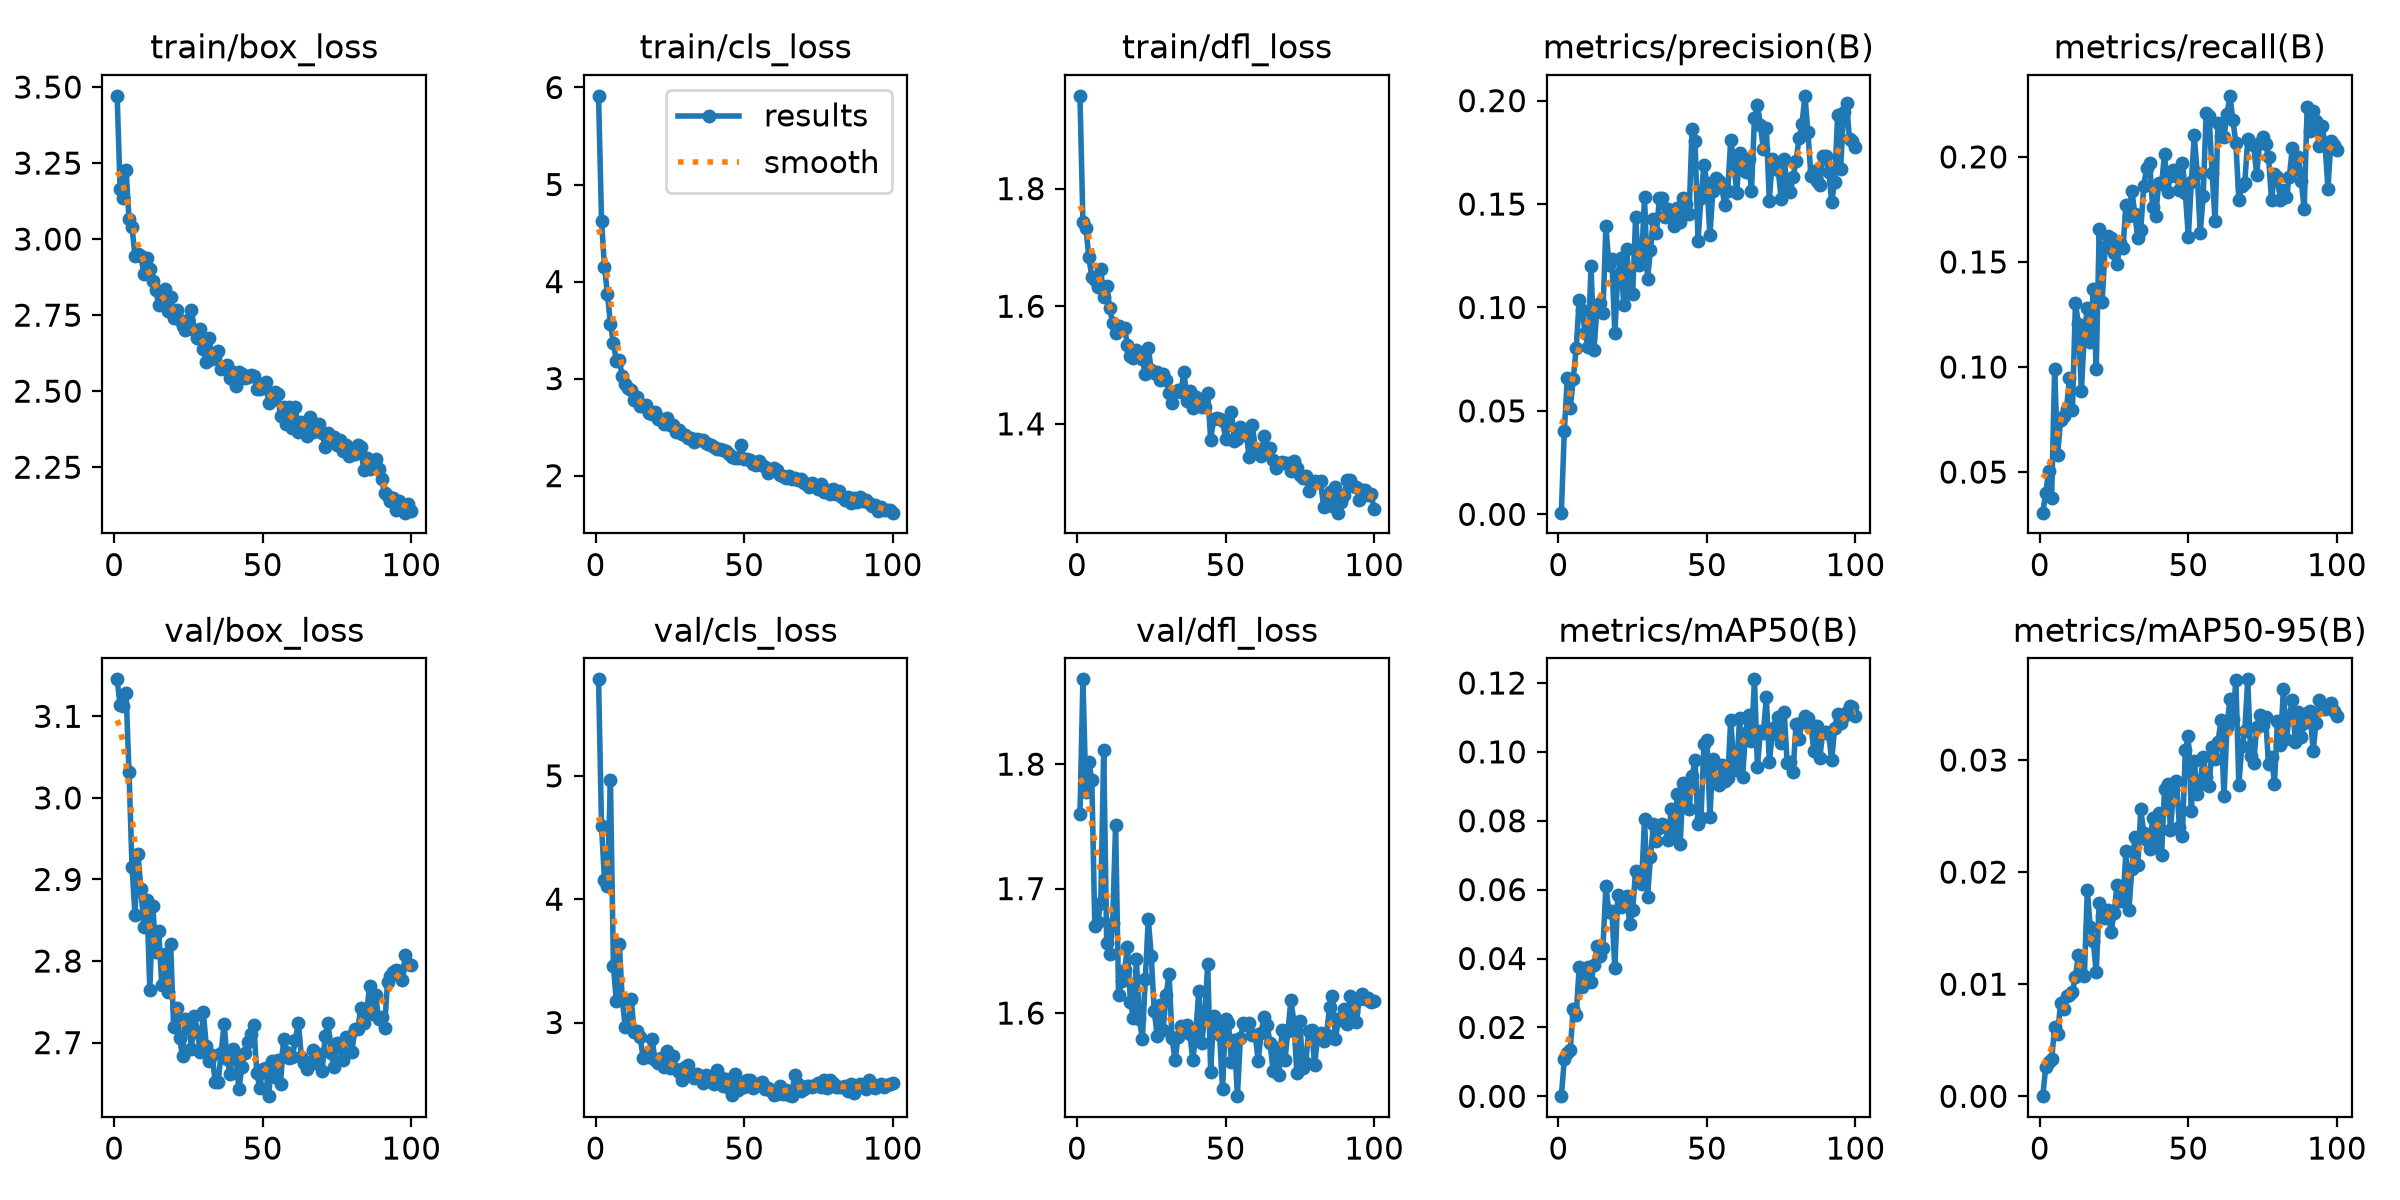

The data file committed next to this chart (first rows):
epoch, time, train/box_loss, train/cls_loss, train/dfl_loss, metrics/precision(B), metrics/recall(B), metrics/mAP50(B), metrics/mAP50-95(B), val/box_loss, val/cls_loss, val/dfl_loss, lr/pg0, lr/pg1, lr/pg2
1, 4.164, 3.471, 5.914, 1.958, 0.00081, 0.03069, 4e-05, 1e-05, 3.145, 5.782, 1.76, 0.0005472, 0.0005472, 0.0005472
2, 7.488, 3.164, 4.627, 1.744, 0.04034, 0.03998, 0.01075, 0.00258, 3.113, 4.594, 1.868, 0.001092, 0.001092, 0.001092
3, 10.72, 3.136, 4.149, 1.734, 0.06582, 0.05074, 0.01261, 0.00305, 3.113, 4.154, 1.778, 0.001626, 0.001626, 0.001626
4, 14, 3.227, 3.869, 1.683, 0.05153, 0.03774, 0.01349, 0.00331, 3.128, 4.109, 1.802, 0.001617, 0.001617, 0.001617
5, 17.38, 3.067, 3.567, 1.65, 0.0652, 0.09898, 0.02537, 0.00614, 3.031, 4.965, 1.787, 0.001601, 0.001601, 0.001601
6, 20.65, 3.04, 3.363, 1.645, 0.0804, 0.05819, 0.02358, 0.00553, 2.916, 3.454, 1.67, 0.001584, 0.001584, 0.001584
7, 23.86, 2.944, 3.18, 1.632, 0.1035, 0.07457, 0.03754, 0.00833, 2.857, 3.172, 1.673, 0.001568, 0.001568, 0.001568
8, 27.12, 2.951, 3.191, 1.663, 0.09859, 0.07685, 0.03161, 0.00777, 2.931, 3.635, 1.689, 0.001551, 0.001551, 0.001551
9, 30.34, 2.943, 3.023, 1.615, 0.08743, 0.08013, 0.03619, 0.00897, 2.889, 3.18, 1.811, 0.001535, 0.001535, 0.001535
10, 33.59, 2.886, 2.944, 1.635, 0.08113, 0.09484, 0.03766, 0.00902, 2.841, 2.966, 1.656, 0.001518, 0.001518, 0.001518
11, 36.79, 2.938, 2.908, 1.597, 0.1198, 0.07975, 0.03314, 0.00933, 2.875, 2.968, 1.647, 0.001502, 0.001502, 0.001502
12, 40.04, 2.902, 2.878, 1.571, 0.07966, 0.1305, 0.03814, 0.01066, 2.765, 3.188, 1.672, 0.001485, 0.001485, 0.001485
13, 43.25, 2.861, 2.775, 1.554, 0.1001, 0.1206, 0.04375, 0.01256, 2.868, 2.926, 1.751, 0.001469, 0.001469, 0.001469
14, 46.46, 2.831, 2.807, 1.566, 0.1022, 0.08851, 0.04074, 0.01099, 2.811, 2.933, 1.614, 0.001452, 0.001452, 0.001452
15, 49.66, 2.785, 2.721, 1.561, 0.09749, 0.1159, 0.0431, 0.01071, 2.837, 2.883, 1.626, 0.001436, 0.001436, 0.001436
16, 52.86, 2.792, 2.721, 1.563, 0.1392, 0.1283, 0.06105, 0.01838, 2.771, 2.715, 1.634, 0.001419, 0.001419, 0.001419
17, 56.07, 2.835, 2.73, 1.534, 0.1208, 0.112, 0.05341, 0.01508, 2.808, 2.748, 1.653, 0.001403, 0.001403, 0.001403
18, 59.29, 2.764, 2.647, 1.515, 0.1235, 0.1369, 0.05374, 0.01382, 2.762, 2.717, 1.609, 0.001386, 0.001386, 0.001386
19, 62.5, 2.811, 2.64, 1.511, 0.0875, 0.09895, 0.03715, 0.01108, 2.821, 2.87, 1.596, 0.00137, 0.00137, 0.00137
20, 65.7, 2.742, 2.654, 1.526, 0.1158, 0.1658, 0.05839, 0.01721, 2.719, 2.695, 1.643, 0.001353, 0.001353, 0.001353
21, 68.9, 2.768, 2.588, 1.52, 0.124, 0.1309, 0.05487, 0.0161, 2.742, 2.676, 1.596, 0.001337, 0.001337, 0.001337
22, 72.12, 2.733, 2.584, 1.51, 0.1012, 0.157, 0.05607, 0.0159, 2.706, 2.71, 1.579, 0.00132, 0.00132, 0.00132
23, 75.33, 2.713, 2.537, 1.485, 0.1284, 0.1623, 0.05805, 0.01664, 2.683, 2.636, 1.627, 0.001304, 0.001304, 0.001304
24, 78.58, 2.703, 2.595, 1.53, 0.1069, 0.1616, 0.04999, 0.01463, 2.729, 2.766, 1.675, 0.001287, 0.001287, 0.001287
25, 81.77, 2.735, 2.518, 1.491, 0.1063, 0.1545, 0.054, 0.01632, 2.725, 2.634, 1.646, 0.001271, 0.001271, 0.001271
26, 84.98, 2.768, 2.523, 1.487, 0.1436, 0.1489, 0.06548, 0.01889, 2.693, 2.726, 1.602, 0.001254, 0.001254, 0.001254
27, 88.21, 2.7, 2.452, 1.488, 0.1204, 0.1591, 0.06379, 0.01746, 2.733, 2.62, 1.582, 0.001238, 0.001238, 0.001238
28, 91.38, 2.675, 2.473, 1.475, 0.1232, 0.1564, 0.06173, 0.0174, 2.713, 2.603, 1.607, 0.001221, 0.001221, 0.001221
29, 94.64, 2.704, 2.433, 1.484, 0.1532, 0.1773, 0.08048, 0.02185, 2.688, 2.534, 1.587, 0.001205, 0.001205, 0.001205
30, 97.89, 2.639, 2.414, 1.475, 0.1139, 0.1718, 0.05778, 0.01663, 2.738, 2.636, 1.614, 0.001188, 0.001188, 0.001188
31, 101.1, 2.596, 2.389, 1.452, 0.1277, 0.184, 0.06952, 0.02029, 2.696, 2.659, 1.632, 0.001172, 0.001172, 0.001172
32, 104.3, 2.674, 2.384, 1.436, 0.1429, 0.1726, 0.07896, 0.02315, 2.678, 2.571, 1.58, 0.001155, 0.001155, 0.001155
33, 107.5, 2.606, 2.351, 1.454, 0.1361, 0.1614, 0.07398, 0.02063, 2.685, 2.553, 1.562, 0.001139, 0.001139, 0.001139
34, 110.7, 2.616, 2.382, 1.458, 0.153, 0.1652, 0.07789, 0.02562, 2.651, 2.583, 1.581, 0.001122, 0.001122, 0.001122
35, 114, 2.633, 2.362, 1.454, 0.1527, 0.1864, 0.07915, 0.02346, 2.652, 2.555, 1.589, 0.001106, 0.001106, 0.001106
36, 117.2, 2.572, 2.363, 1.489, 0.1436, 0.1948, 0.07835, 0.02288, 2.687, 2.509, 1.588, 0.001089, 0.001089, 0.001089
37, 120.4, 2.578, 2.339, 1.44, 0.1479, 0.1969, 0.0744, 0.02205, 2.723, 2.575, 1.591, 0.001073, 0.001073, 0.001073
38, 123.6, 2.584, 2.329, 1.457, 0.146, 0.1762, 0.08343, 0.02487, 2.68, 2.525, 1.584, 0.001056, 0.001056, 0.001056
39, 126.8, 2.543, 2.32, 1.426, 0.1395, 0.1716, 0.07496, 0.02223, 2.661, 2.562, 1.562, 0.00104, 0.00104, 0.00104
40, 130, 2.564, 2.299, 1.446, 0.1479, 0.1875, 0.08772, 0.02527, 2.692, 2.505, 1.585, 0.001023, 0.001023, 0.001023
41, 133.2, 2.517, 2.271, 1.435, 0.1415, 0.1871, 0.07314, 0.02154, 2.681, 2.612, 1.618, 0.001007, 0.001007, 0.001007
42, 136.4, 2.562, 2.271, 1.429, 0.1527, 0.2015, 0.09108, 0.02743, 2.643, 2.557, 1.576, 0.0009904, 0.0009904, 0.0009904
43, 139.7, 2.557, 2.262, 1.429, 0.15, 0.1835, 0.09028, 0.0279, 2.671, 2.487, 1.598, 0.0009739, 0.0009739, 0.0009739
44, 142.9, 2.542, 2.251, 1.453, 0.1454, 0.1908, 0.08347, 0.02374, 2.688, 2.54, 1.639, 0.0009574, 0.0009574, 0.0009574
45, 146.1, 2.547, 2.22, 1.373, 0.1862, 0.1938, 0.09294, 0.02731, 2.7, 2.47, 1.553, 0.0009409, 0.0009409, 0.0009409
46, 149.3, 2.552, 2.195, 1.408, 0.1804, 0.191, 0.09759, 0.02816, 2.711, 2.411, 1.598, 0.0009244, 0.0009244, 0.0009244
47, 152.5, 2.549, 2.182, 1.41, 0.1323, 0.1845, 0.07901, 0.02406, 2.722, 2.581, 1.591, 0.0009078, 0.0009078, 0.0009078
48, 155.7, 2.509, 2.186, 1.409, 0.153, 0.1972, 0.0808, 0.02324, 2.662, 2.453, 1.582, 0.0008913, 0.0008913, 0.0008913
49, 158.9, 2.508, 2.317, 1.405, 0.1689, 0.1828, 0.1022, 0.03092, 2.645, 2.489, 1.539, 0.0008748, 0.0008748, 0.0008748
50, 162.1, 2.523, 2.169, 1.374, 0.16, 0.1618, 0.1035, 0.03212, 2.667, 2.48, 1.595, 0.0008583, 0.0008583, 0.0008583
51, 165.3, 2.529, 2.171, 1.398, 0.1348, 0.1878, 0.08117, 0.02543, 2.669, 2.532, 1.592, 0.0008418, 0.0008418, 0.0008418
52, 168.6, 2.461, 2.157, 1.421, 0.1564, 0.2102, 0.0978, 0.02994, 2.634, 2.536, 1.561, 0.0008253, 0.0008253, 0.0008253
53, 171.8, 2.472, 2.124, 1.371, 0.1625, 0.1921, 0.09183, 0.02695, 2.677, 2.468, 1.579, 0.0008088, 0.0008088, 0.0008088
54, 175.2, 2.497, 2.108, 1.375, 0.1612, 0.1639, 0.09032, 0.02786, 2.658, 2.503, 1.533, 0.0007923, 0.0007923, 0.0007923
55, 178.4, 2.492, 2.154, 1.394, 0.1581, 0.1812, 0.09621, 0.03031, 2.679, 2.495, 1.58, 0.0007758, 0.0007758, 0.0007758
56, 181.6, 2.418, 2.107, 1.391, 0.1494, 0.221, 0.09162, 0.02853, 2.65, 2.521, 1.592, 0.0007593, 0.0007593, 0.0007593
57, 184.9, 2.449, 2.089, 1.381, 0.1565, 0.2195, 0.09231, 0.02764, 2.704, 2.463, 1.591, 0.0007428, 0.0007428, 0.0007428
58, 188.1, 2.393, 2.028, 1.343, 0.1807, 0.1925, 0.1094, 0.03119, 2.689, 2.468, 1.592, 0.0007263, 0.0007263, 0.0007263
59, 191.3, 2.449, 2.055, 1.399, 0.1715, 0.1694, 0.09716, 0.03005, 2.681, 2.441, 1.582, 0.0007098, 0.0007098, 0.0007098
60, 194.5, 2.379, 2.082, 1.359, 0.1551, 0.2161, 0.09474, 0.03164, 2.683, 2.41, 1.582, 0.0006933, 0.0006933, 0.0006933
... 40 more rows
